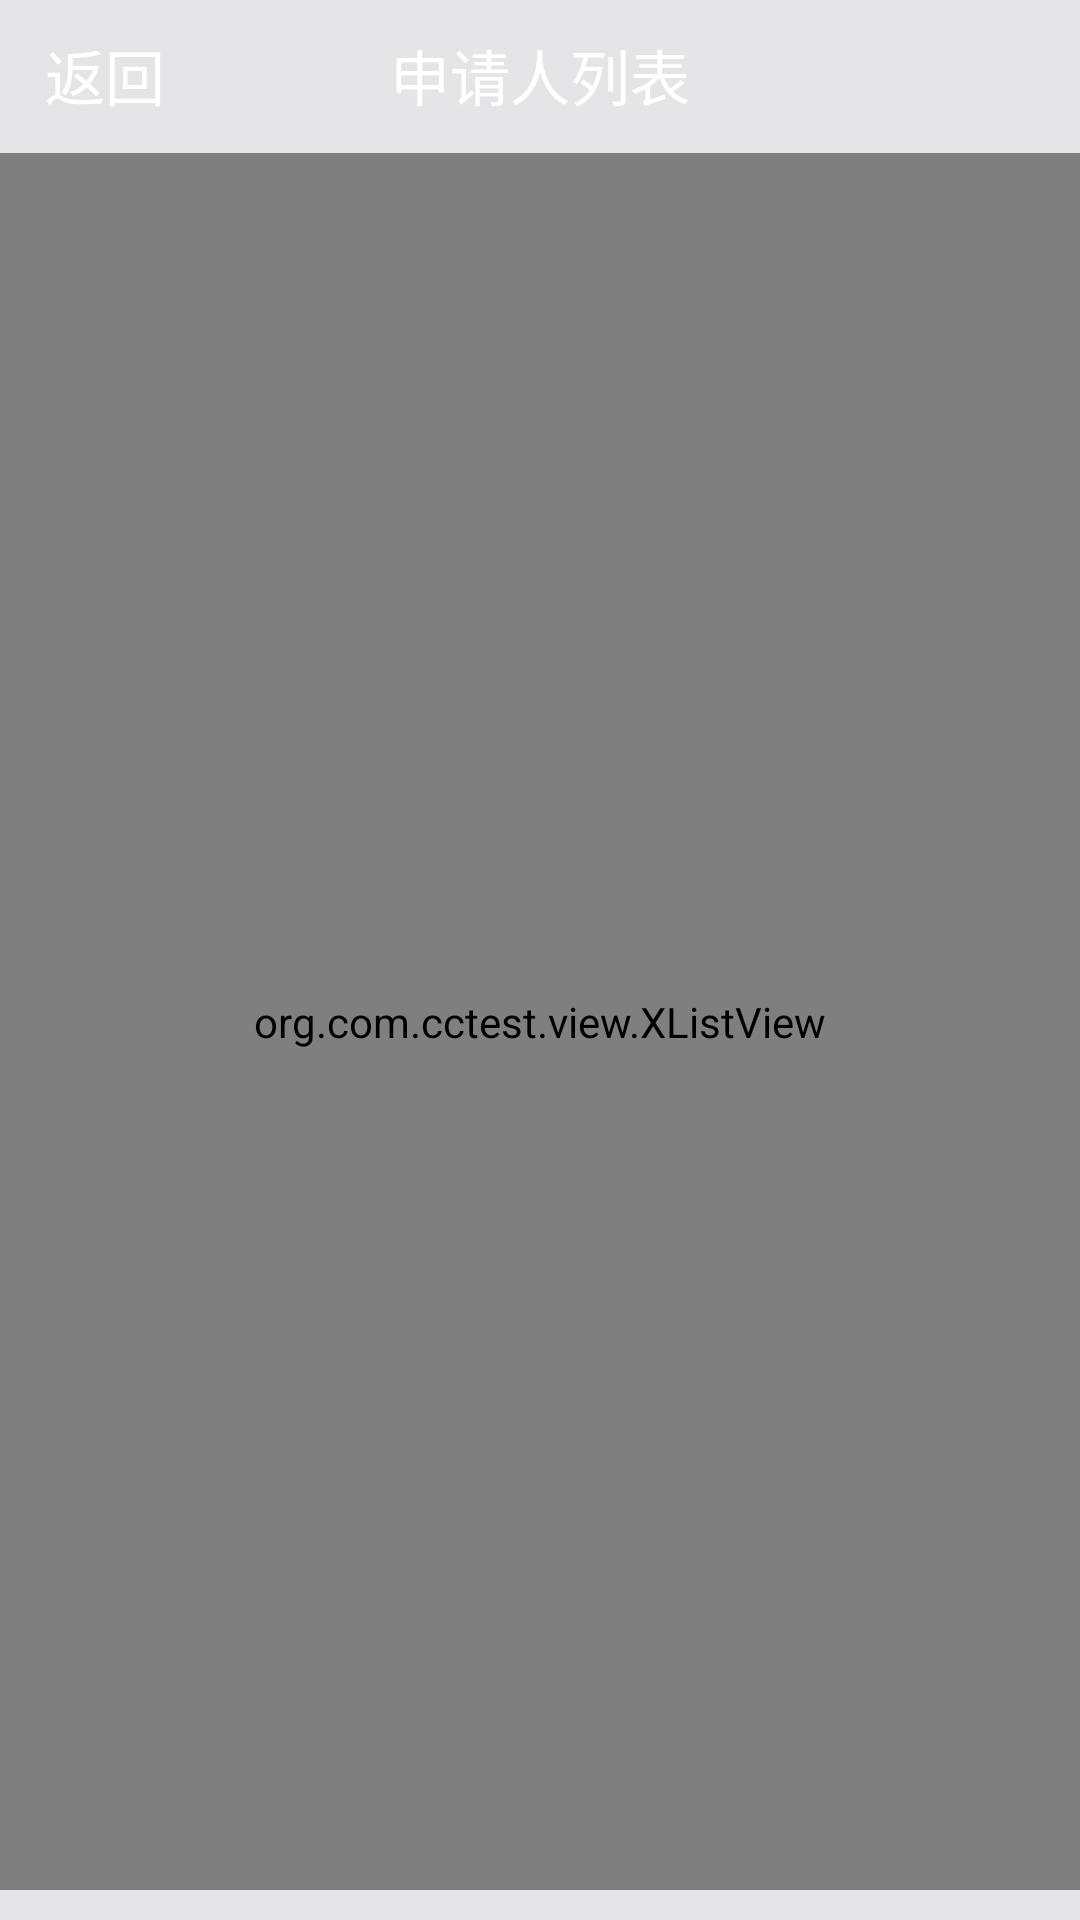

Reconstruct the res/layout file that produces this screen, plus the resources it refers to.
<!-- AndroidManifest.xml: fallback theme Theme.MaterialComponents.DayNight.NoActionBar -->
<!-- res/layout/applyrole_list_activity.xml -->
<?xml version="1.0" encoding="utf-8"?>
<LinearLayout xmlns:android="http://schemas.android.com/apk/res/android"
    android:layout_width="match_parent"
    android:layout_height="match_parent"
    android:orientation="vertical"
    android:background="@color/back_color"
    >
<RelativeLayout 
  			android:layout_width="fill_parent"
  			android:layout_height="50dip" 
  			android:id="@+id/title" 
  			android:background="@drawable/top_bg"
  			android:gravity="center_vertical" 
  			
  			 >  

      		<TextView
      		    android:id="@+id/applyrolelist_activity_back"
      		    android:layout_width="wrap_content"
      		    android:layout_height="wrap_content"
      		    android:layout_centerVertical="true"
      		    android:layout_marginLeft="15dp"
      		    android:drawableLeft="@drawable/back_seletor"
      		    android:text="返回"
      		    android:textColor="@drawable/text_blue"
      		    android:textSize="20sp" />
				
      		<TextView
        		android:layout_width="wrap_content" 
        		android:layout_height="wrap_content" 
        		android:text="申请人列表"
                android:layout_centerInParent="true"
                android:gravity="center"
        		android:textSize="20sp"      		     		        		
				android:textColor="#ffffff" />
      		
      	</RelativeLayout>
      	
       <org.com.cctest.view.XListView
           android:id="@+id/applyrolelist_activity_list"
           android:layout_width="match_parent"
           android:layout_height="match_parent"
           android:layout_marginBottom="10dip"
           android:layout_marginTop="1dip"
           android:cacheColorHint="#00000000"
           android:divider="#00000000"
           android:dividerHeight="1dp"
           android:scrollbars="horizontal" >

     </org.com.cctest.view.XListView>
    

</LinearLayout>
<!-- resources referenced by this layout -->
<resources>
  <color name="back_color">#e5e5e8</color>
  <!-- drawable text_blue (drawable) -->
  <?xml version="1.0" encoding="utf-8"?>
  <selector xmlns:android="http://schemas.android.com/apk/res/android">
  
      <item android:state_pressed="true" android:color="#ffffff"/>
      <item android:state_focused="true" android:color="#ffffff"/>
      <item android:color="#ffffff"/> 
  
  </selector>
</resources>
